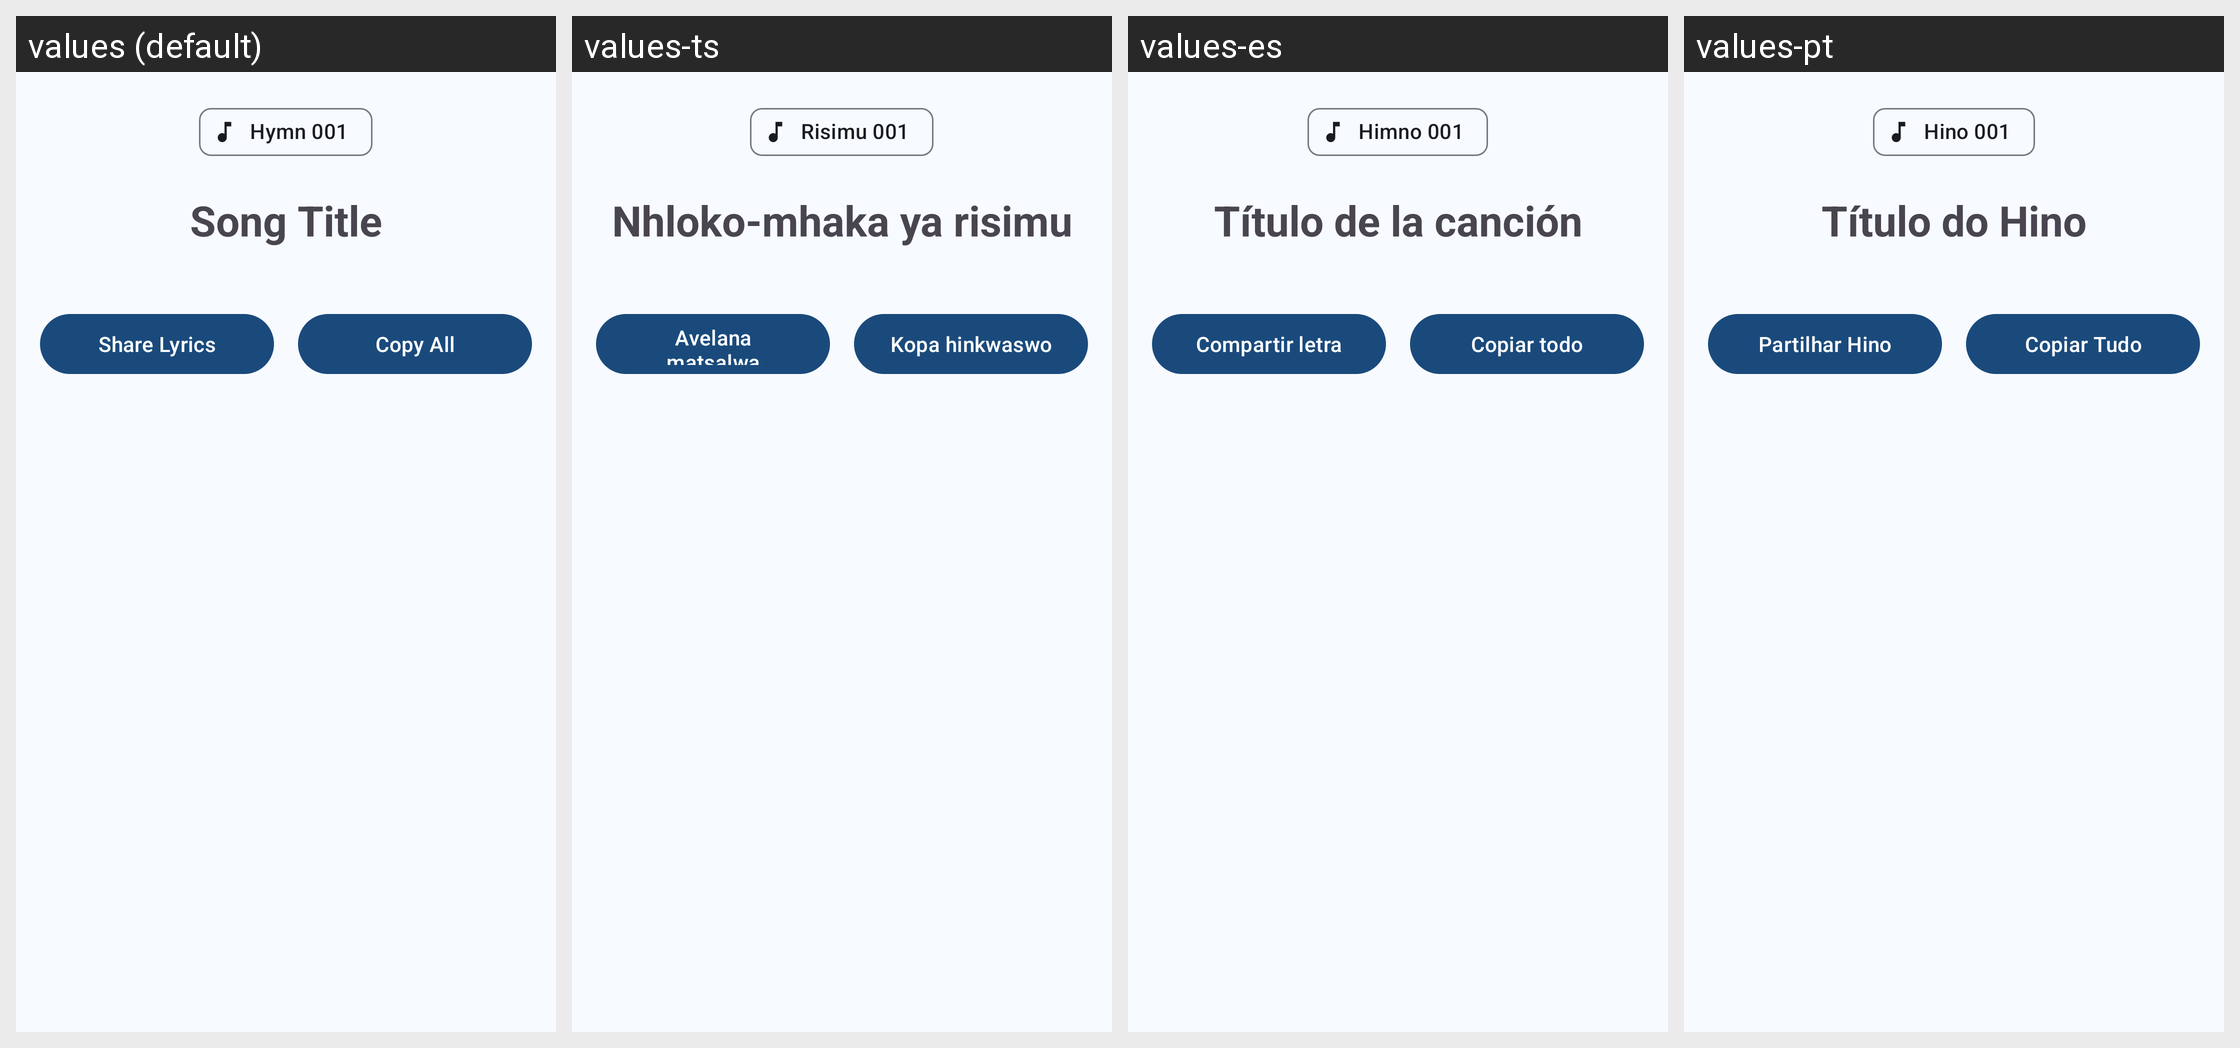

The same Android screen rendered under several of its app's locales, left to right. List the strings drawn on it with the default value and each locale's translation.
Android screen res/layout/fragment_lyrics.xml rendered under 4 locales, left to right: values (default), values-ts, values-es, values-pt. Device: Nexus 5 (rendered at 1080×1920; each locale shown at half size, 540×960, under a caption strip naming it); theme Theme.Tisimu.
Strings drawn on this screen, with the default value and each locale's value (text and hints the layout hard-codes, and strings that could not be matched under every locale, appear in the picture but are not listed):

hymn_001
  values: Hymn 001
  values-ts: Risimu 001
  values-es: Himno 001
  values-pt: Hino 001

song_title
  values: Song Title
  values-ts: Nhloko-mhaka ya risimu
  values-es: Título de la canción
  values-pt: Título do Hino

share_lyrics
  values: Share Lyrics
  values-ts: Avelana matsalwa
  values-es: Compartir letra
  values-pt: Partilhar Hino

copy_all
  values: Copy All
  values-ts: Kopa hinkwaswo
  values-es: Copiar todo
  values-pt: Copiar Tudo
